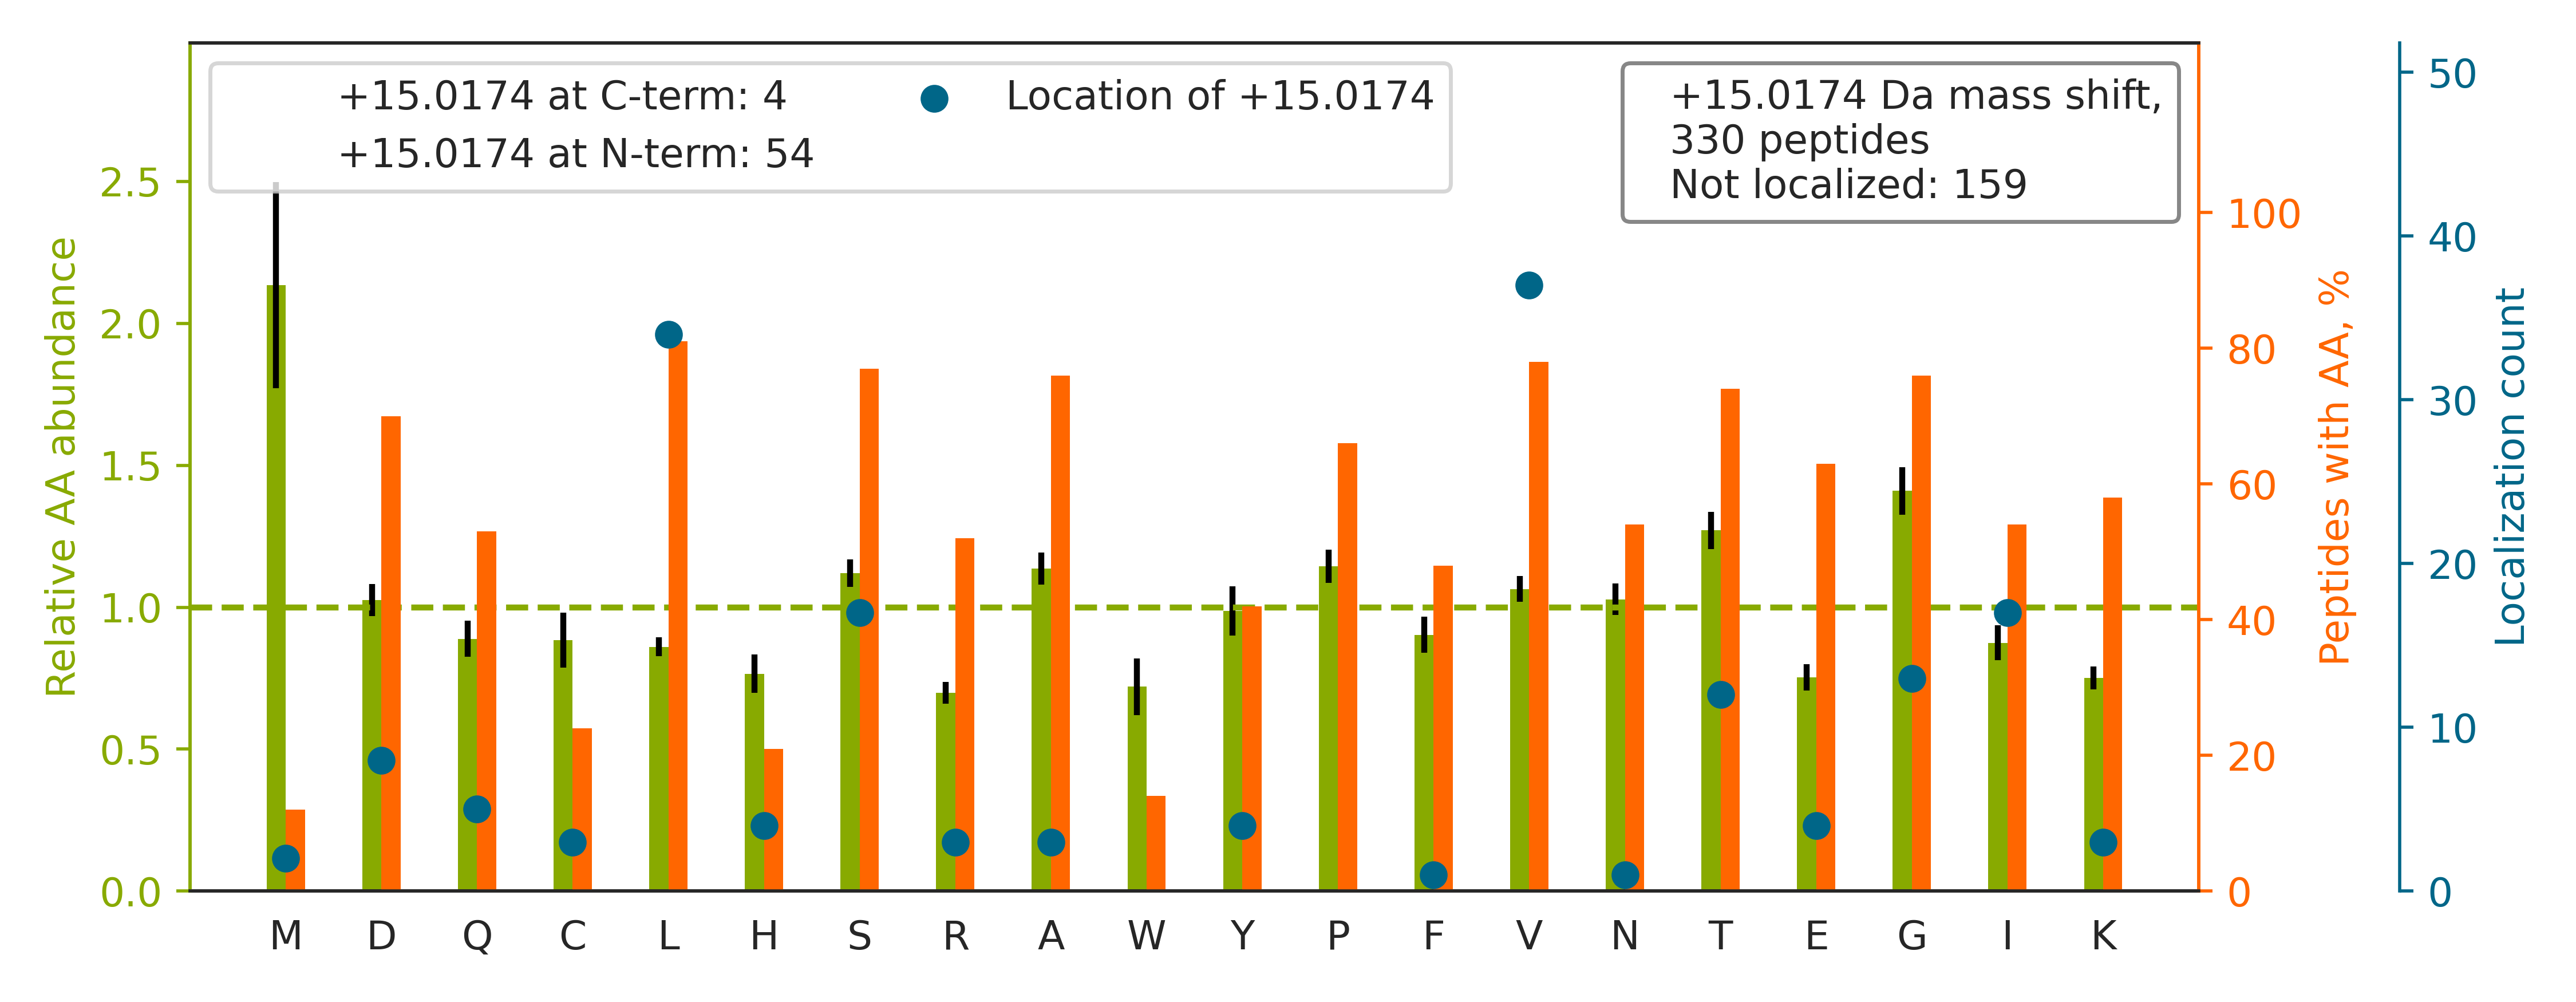

Source data for this figure (header and first rows):
top isoform	localization score	spectrum
R.TGPAATTLPDGAAAESLVESSEVAVIGFFK.D		49CPTAC_COprospective_W_VU_20151222_11CO…
K.I[+15]ISNASCTTNCLAPLAK.V	0.9403	26CPTAC_COprospective_W_VU_20150810_05CO…
K.LVQDVANNTNEEAGDGTTTATVLAR.S		47CPTAC_COprospective_W_VU_20151209_21CO…
R.VLTQIGTSIQDFIEAEDDLSSFR.A		42CPTAC_COprospective_W_VU_20151124_05CO…
R.VPAAYAGSLCGL[+15]CGNYNQDPADDLK.A	0.8923	49CPTAC_COprospective_W_VU_20151222_11CO…
R.TPSSYGAGELLDFS[+15]LADAVNQEFLTTR.T	0.2303	34CPTAC_COprospective_W_VU_20150824_11CO…
K.ETLQLV[+15]DSTTSYGLTGAVFSQDKDVVQEATK.V	0.9369	42CPTAC_COprospective_W_VU_20151124_05CO…
K.L[+15]ISWYDNEFGYSNR.V	0.979	28CPTAC_COprospective_W_VU_20150810_05CO…
R.TLNQPDSQLQLTTGNGLFLSEGLK.L		73CPTAC_COprospective_W_VU_20160422_11CO…
K.L[+15]SSVTAADTAVYYCAR.-	0.6814	100CPTAC_COprospective_W_VU_20160806_09C…
K.VGSAADIPINISETDLSLLTATVVPPSGR.E		06CPTAC_COprospective_W_VU_20150915_05CO…
K.LLGGVTIAQGGV[+15]LPNIQAVLLPK.K	0.9188	01CPTAC_COprospective_W_VU_20150901_01CO…
K.GCPAALPLSNLYETLGVVGSTTTQLYTDR.T		32CPTAC_COprospective_W_VU_20150818_20CO…
R.L[+15]YNTLDDLLLYINAR.E	0.9339	35CPTAC_COprospective_W_VU_20150901_16CO…
R.ALEQQVEEMRTQLEELEDELQATEDAK.L		51CPTAC_COprospective_W_VU_20160215_16CO…
K.TLVLSNLSYSATEETLQEVFEK.A		83CPTAC_COprospective_W_VU_20160524_05CO…
K.LCYVALD[+15]FENEMATAASSSSLEK.S	0.4985	13CPTAC_COprospective_W_VU_20151030_06CO…
R.AVPLALALISVSNPR.L		63CPTAC_COprospective_W_VU_20160316_11CO…
R.V[+15]ANPSGNLTETYVQDR.G	0.9776	34CPTAC_COprospective_W_VU_20150824_11CO…
K.FTQVT[+15]PTSLSAQWTPPNVQLTGYR.V	0.6745	74CPTAC_COprospective_W_VU_20160912_11CO…
K.ACANPAAGSVI[+15]LLENLR.F	0.2355	07CPTAC_COprospective_W_VU_20150915_05CO…
K.Y[+15]AASSYLSLTPEQWK.S	0.9995	43CPTAC_COprospective_W_VU_20151130_01CO…
K.QGAACNVLFVNSVDMESLTGPQAISK.A		41CPTAC_COprospective_W_VU_20151124_21CO…
K.SVHWYQQKPGQAPVLVVYDDSDRPSGIPER.F		33CPTAC_COprospective_W_VU_20150818_11CO…
R.FQSSAVMALQEASEAYLVGLFEDTNLCAIHAK.R		28CPTAC_COprospective_W_VU_20150810_05CO…
R.FSGSGSGTDFTLTISR.L		33CPTAC_COprospective_W_VU_20150818_11CO…
R.FQSSAVMALQEACEAYLVGLFEDTNLCAIHAK.R		49CPTAC_COprospective_W_VU_20151222_11CO…
K.L[+15]AEQFVLLNLVYETTDK.H	0.05605	45CPTAC_COprospective_W_VU_20151202_05CO…
K.LCYVALDFEQEMATAASSSSLEK.S		29CPTAC_COprospective_W_VU_20150810_11CO…
R.TVAAPSVFI[+15]FPPSDEQLK.S	0.6527	30CPTAC_COprospective_W_VU_20150810_20CO…
K.YPIEHGI[+15]ITNWDDMEKIWHHSFYNELR.V	0.5178	34CPTAC_COprospective_W_VU_20150824_11CO…
R.QE[+15]PSQGTTTFAVTSILR.V	0.5088	26CPTAC_COprospective_W_VU_20150810_05CO…
R.TFGGAPGFPLGSPLSSPVFPR.A		70CPTAC_COprospective_W_VU_20160421_11CO…
-.PGGLLL[+15]GDVAPNFEANTTVGR.I	0.009918	43CPTAC_COprospective_W_VU_20151130_01CO…
R.VPGDQTSTIIQEL[+15]EPGVEYFIR.V	0.8828	51CPTAC_COprospective_W_VU_20160215_16CO…
R.LPSGLPVSL[+15]LTLYLDNNK.I	0.869	20CPTAC_COprospective_W_VU_20151112_20CO…
K.V[+15]YACEVTHQGLSSPVTK.S	0.9386	60CPTAC_COprospective_W_VU_20160311_27CO…
R.FQSVPAQPGQTSPLLQYFGILLDQGQLNK.Y		10CPTAC_COprospective_W_VU_20151002_05CO…
R.VTWAPPPSIDLTNFLVR.Y		29CPTAC_COprospective_W_VU_20150810_11CO…
K.EKLCYVALDFENEMATAASSSSLEK.S		62CPTAC_COprospective_W_VU_20160311_05CO…
K.TIGGGDDSFNTFFSETGAGK.H		28CPTAC_COprospective_W_VU_20150810_05CO…
R.RGAYGGGYGGYDDYGGYNDGYGFGSDR.F		61CPTAC_COprospective_W_VU_20160707_11CO…
R.FL[+15]EQQNAALAAEVNR.L	0.5257	51CPTAC_COprospective_W_VU_20160215_16CO…
R.GFG[+15]FVTFDDHDPVDKIVLQK.Y	0.52	28CPTAC_COprospective_W_VU_20150810_05CO…
R.GGGAGFISGLS[+15]YLELDNPAGNK.R	0.9362	28CPTAC_COprospective_W_VU_20150810_05CO…
R.LGELVV[+15]GPYDNTVVLEELR.A	0.9359	05CPTAC_COprospective_W_VU_20150915_05CO…
K.QNCELFEQLGEYKFQNALLVR.Y		34CPTAC_COprospective_W_VU_20150824_11CO…
K.ASGPGLNTTGV[+15]PASLPVEFTIDAK.D	0.8602	41CPTAC_COprospective_W_VU_20151124_21CO…
R.YWCNDGKTPGAVNACHLSCSALLQDNIADAVACAK.R		47CPTAC_COprospective_W_VU_20151209_21CO…
K.ALAAAGYDVEKNNSR.I		26CPTAC_COprospective_W_VU_20150810_05CO…
R.ASQSVSSSYLAWYQQKPGQAPR.L		45CPTAC_COprospective_W_VU_20151202_05CO…
K.THTCPPCPAPELLGGPSVFLFPPKPK.D		48CPTAC_COprospective_W_VU_20151209_15CO…
K.AGAAPYVQAFDSL[+15]LAGPVAEYLK.I	0.03894	41CPTAC_COprospective_W_VU_20151124_21CO…
R.S[+15]TSGGTAALGCLVK.D	0.9266	33CPTAC_COprospective_W_VU_20150818_11CO…
K.TTSGYAGGLSSAYGGLTSPGLSYSLGSSFGSGAGSSSF…		16CPTAC_COprospective_W_VU_20151102_09CO…
R.SGSLIDAIGLHWDVYPS[+15]SCSR.C	0.912	34CPTAC_COprospective_W_VU_20150824_11CO…
-.VNPTVFFD[+15]IAVDGEPLGR.V	0.3459	24CPTAC_COprospective_W_VU_20150215_01CO…
R.VPTANVSVV[+15]DLTCR.L	0.186	22CPTAC_COprospective_W_VU_20150202_05CO…
R.LALSPNAQVLALASGSSIHLYNTR.R		27CPTAC_COprospective_W_VU_20150810_22CO…
R.AQPVQVAEGSEPDGFWEALGGK.A		57CPTAC_COprospective_W_VU_20160317_15CO…
... 270 more rows
